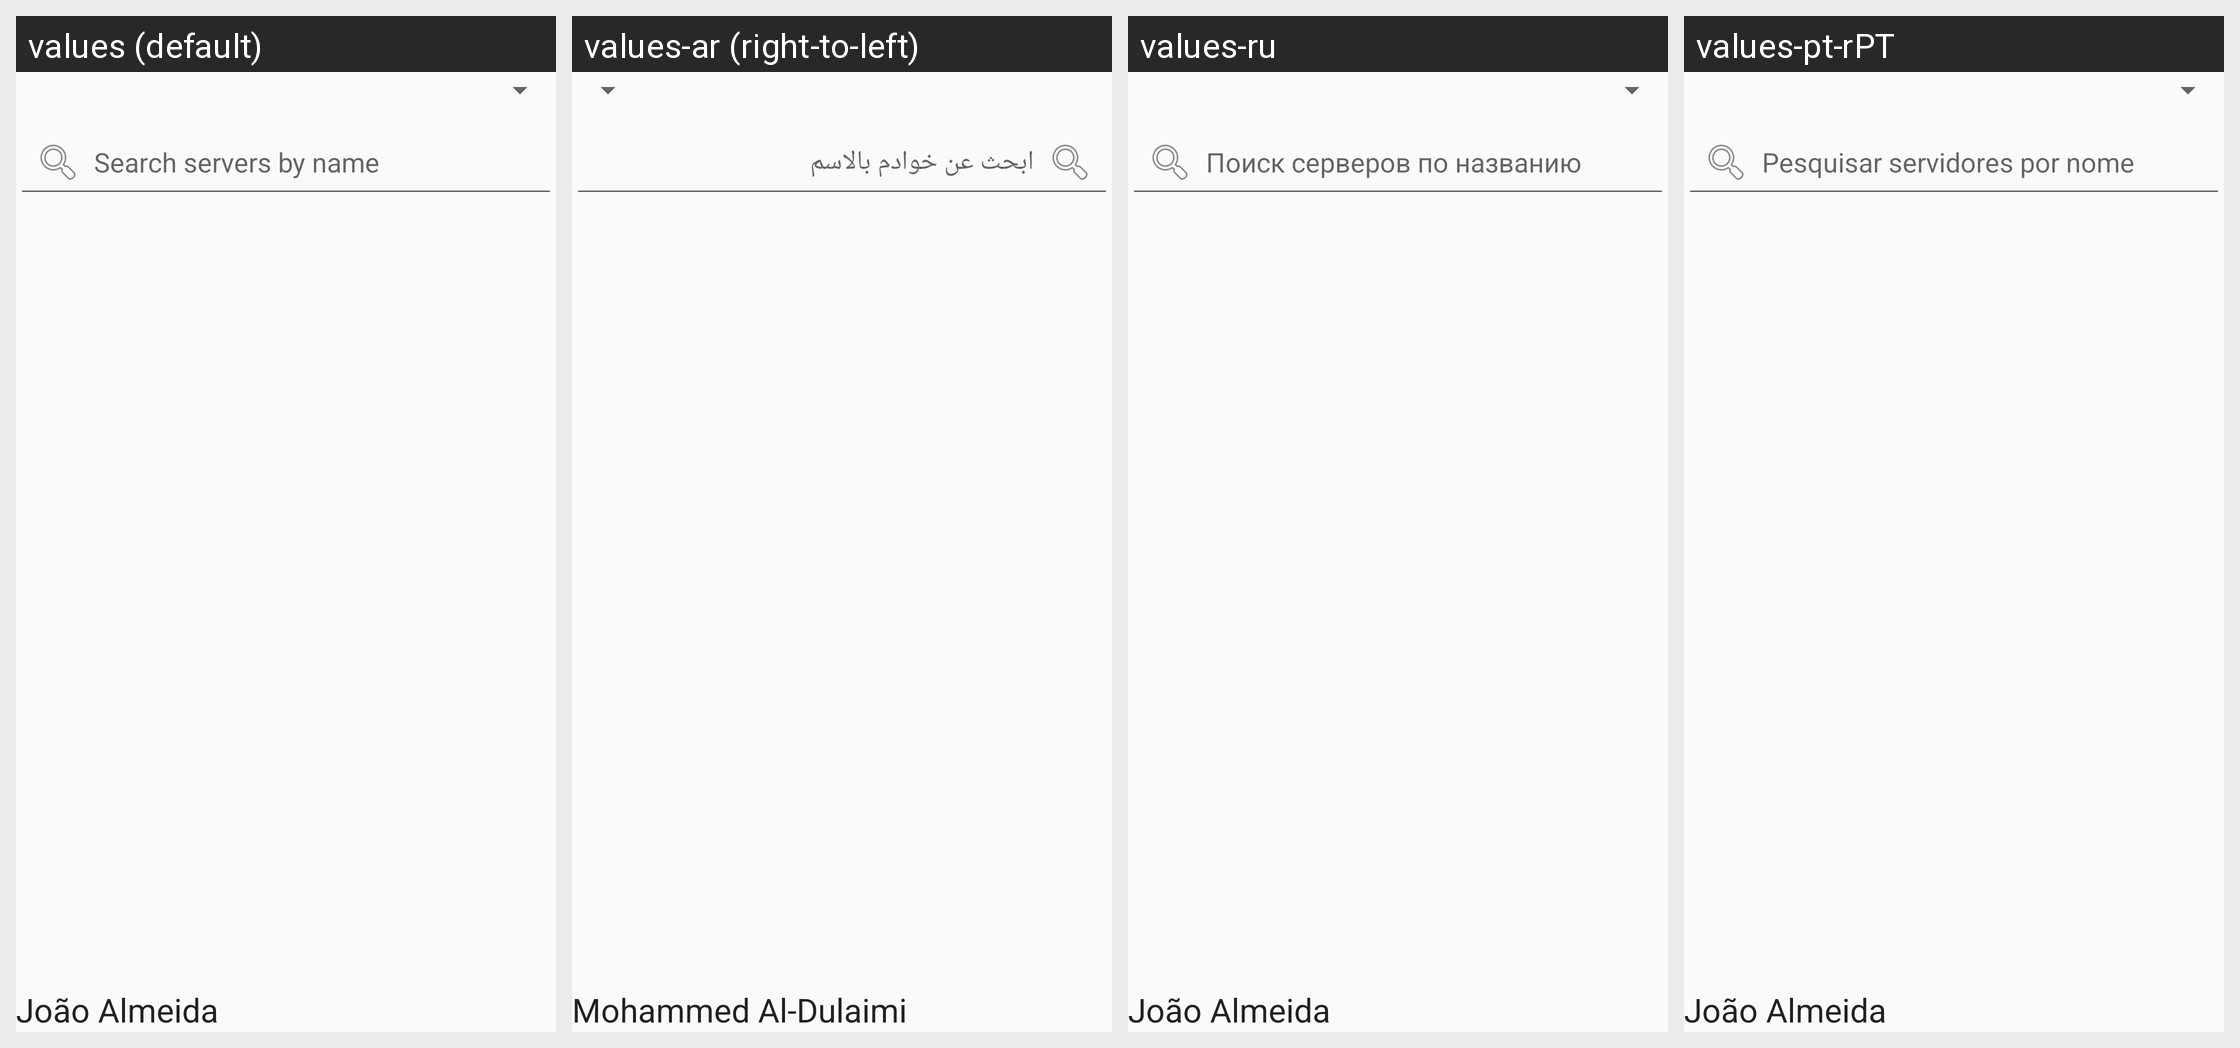

Strings drawn on this Android screen and how each of the app's shown locales translates them:
Android screen res/layout/activity_server_list.xml rendered under 4 locales, left to right: values (default), values-ar (right-to-left), values-ru, values-pt-rPT. Device: Nexus 5 (rendered at 1080×1920; each locale shown at half size, 540×960, under a caption strip naming it); theme AppTheme.
Other locales in the repository, not shown: values-ar-rIQ, values-bg, values-es, values-es-rES, values-fa, values-in, values-pl, values-pt, values-pt-rBR, values-zh-rCN, values-zh-rTW.
Strings drawn on this screen, with the default value and each locale's value (text and hints the layout hard-codes, and strings that could not be matched under every locale, appear in the picture but are not listed):

search_servers_hint
  values: Search servers by name
  values-ar: ابحث عن خوادم بالاسم
  values-ru: Поиск серверов по названию
  values-pt-rPT: Pesquisar servidores por nome

text_translator
  values: João Almeida
  values-ar: Mohammed Al-Dulaimi
  values-ru: João Almeida
  values-pt-rPT: João Almeida
